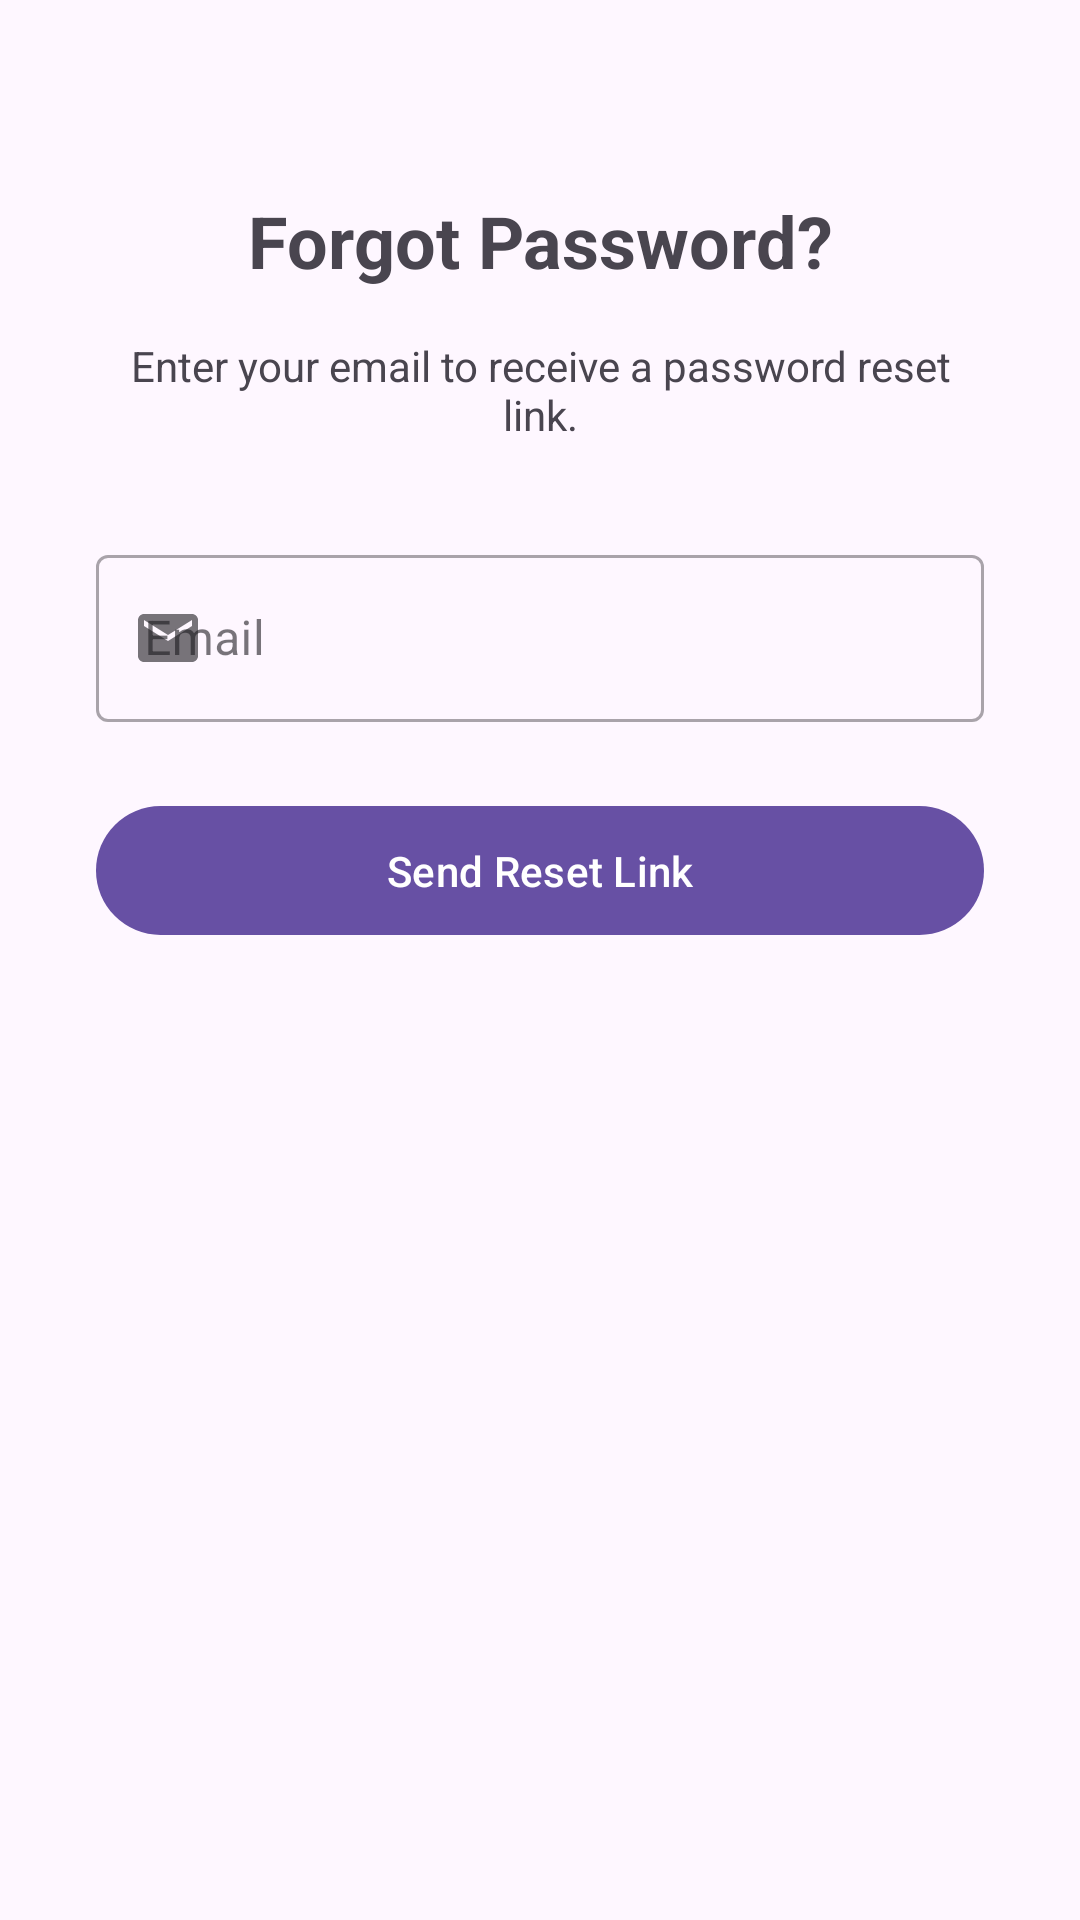

Here is an Android app screen rendered from its layout file. Give the layout XML and the strings, colors and styles it references.
<!-- AndroidManifest.xml: application theme Theme.ManipurDeliveryApp -->
<!-- res/layout/activity_forgot_password.xml -->
<?xml version="1.0" encoding="utf-8"?>
<androidx.constraintlayout.widget.ConstraintLayout xmlns:android="http://schemas.android.com/apk/res/android"
    xmlns:app="http://schemas.android.com/apk/res-auto"
    xmlns:tools="http://schemas.android.com/tools"
    android:layout_width="match_parent"
    android:layout_height="match_parent"
    tools:context=".ForgotPasswordActivity">

    <ImageButton
        android:id="@+id/btnBackForget"
        android:layout_width="wrap_content"
        android:layout_height="wrap_content"
        android:background="?attr/selectableItemBackgroundBorderless"
        android:contentDescription="Back"
        android:padding="16dp"
        android:src="@drawable/ic_back"
        app:layout_constraintStart_toStartOf="parent"
        app:layout_constraintTop_toTopOf="parent" />

    <TextView
        android:id="@+id/tvForgotPasswordTitle"
        android:layout_width="wrap_content"
        android:layout_height="wrap_content"
        android:text="Forgot Password?"
        android:textSize="24sp"
        android:textStyle="bold"
        android:layout_marginTop="64dp"
        app:layout_constraintEnd_toEndOf="parent"
        app:layout_constraintStart_toStartOf="parent"
        app:layout_constraintTop_toTopOf="parent" />

    <TextView
        android:id="@+id/tvForgotPasswordSubtitle"
        android:layout_width="0dp"
        android:layout_height="wrap_content"
        android:text="Enter your email to receive a password reset link."
        android:textAlignment="center"
        android:layout_marginStart="32dp"
        android:layout_marginEnd="32dp"
        android:layout_marginTop="16dp"
        app:layout_constraintEnd_toEndOf="parent"
        app:layout_constraintStart_toStartOf="parent"
        app:layout_constraintTop_toBottomOf="@+id/tvForgotPasswordTitle" />

    <com.google.android.material.textfield.TextInputLayout
        android:id="@+id/emailInputLayout"
        style="@style/Widget.MaterialComponents.TextInputLayout.OutlinedBox"
        android:layout_width="0dp"
        android:layout_height="wrap_content"
        android:layout_marginStart="32dp"
        android:layout_marginEnd="32dp"
        android:layout_marginTop="32dp"
        android:hint="Email"
        app:startIconDrawable="@drawable/ic_email"
        app:layout_constraintEnd_toEndOf="parent"
        app:layout_constraintStart_toStartOf="parent"
        app:layout_constraintTop_toBottomOf="@+id/tvForgotPasswordSubtitle">

        <com.google.android.material.textfield.TextInputEditText
            android:id="@+id/etForgetEmail"
            android:layout_width="match_parent"
            android:layout_height="wrap_content"
            android:inputType="textEmailAddress" />
    </com.google.android.material.textfield.TextInputLayout>

    <com.google.android.material.button.MaterialButton
        android:id="@+id/btnResetPassword"
        android:layout_width="0dp"
        android:layout_height="wrap_content"
        android:layout_marginStart="32dp"
        android:layout_marginEnd="32dp"
        android:layout_marginTop="24dp"
        android:text="Send Reset Link"
        android:padding="12dp"
        app:layout_constraintEnd_toEndOf="parent"
        app:layout_constraintStart_toStartOf="parent"
        app:layout_constraintTop_toBottomOf="@+id/emailInputLayout" /> </androidx.constraintlayout.widget.ConstraintLayout>
<!-- resources referenced by this layout -->
<resources>
  <!-- drawable ic_email (drawable) -->
  <vector xmlns:android="http://schemas.android.com/apk/res/android"
      android:width="24dp"
      android:height="24dp"
      android:viewportWidth="24.0"
      android:viewportHeight="24.0">
      <path
          android:fillColor="#FF000000"
          android:pathData="M20,4L4,4c-1.1,0 -1.99,0.9 -1.99,2L2,18c0,1.1 0.9,2 2,2h16c1.1,0 2,-0.9 2,-2L22,6c0,-1.1 -0.9,-2 -2,-2zM20,8l-8,5 -8,-5L4,6l8,5 8,-5V8z"/>
  </vector>
  <style name="Theme.ManipurDeliveryApp" parent="Base.Theme.ManipurDeliveryApp" />
  <style name="Base.Theme.ManipurDeliveryApp" parent="Theme.Material3.DayNight.NoActionBar">
          
          
      </style>
</resources>
